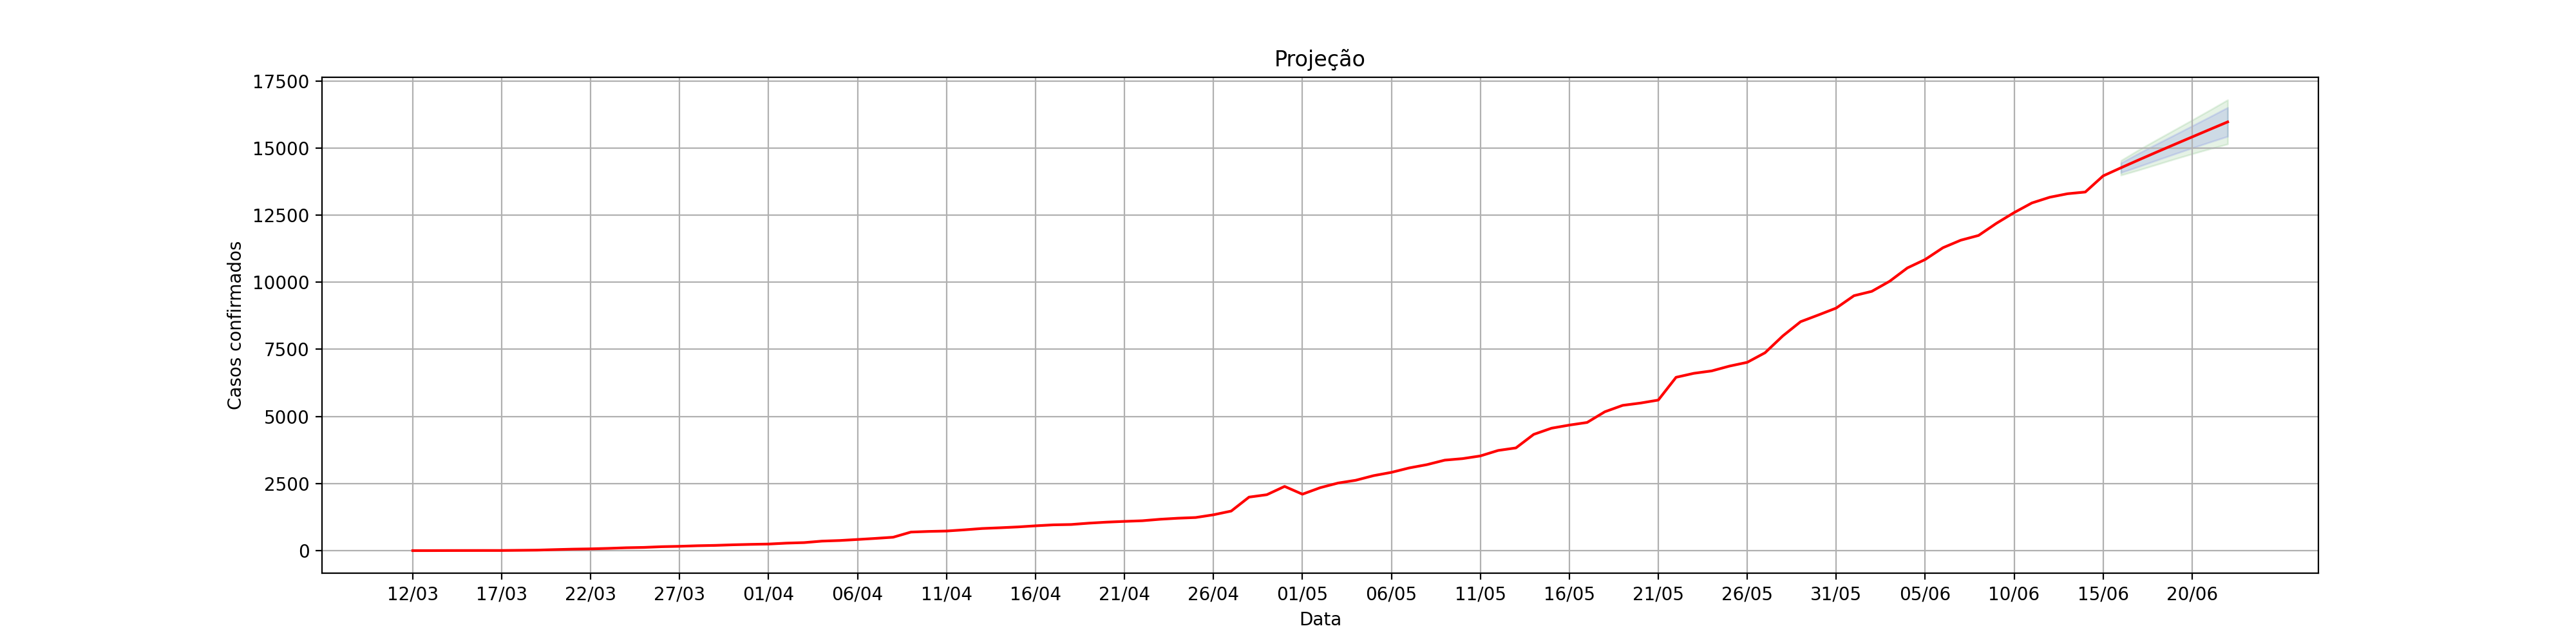

The data file committed next to this chart (first rows):
, dt_notificacao, acumulado_confirmados, Lo.80, Hi.80, Lo.95, Hi.95
1, 12/03, 2.0, , , , 
2, 13/03, 3.0, , , , 
3, 14/03, 5.0, , , , 
4, 15/03, 6.0, , , , 
5, 16/03, 7.0, , , , 
6, 17/03, 7.0, , , , 
7, 18/03, 14.0, , , , 
8, 19/03, 21.0, , , , 
9, 20/03, 40.0, , , , 
10, 21/03, 57.0, , , , 
11, 22/03, 68.0, , , , 
12, 23/03, 86.0, , , , 
13, 24/03, 109.0, , , , 
14, 25/03, 122.0, , , , 
15, 26/03, 149.0, , , , 
16, 27/03, 163.0, , , , 
17, 28/03, 184.0, , , , 
18, 29/03, 197.0, , , , 
19, 30/03, 219.0, , , , 
20, 31/03, 235.0, , , , 
21, 01/04, 247.0, , , , 
22, 02/04, 281.0, , , , 
23, 03/04, 301.0, , , , 
24, 04/04, 356.0, , , , 
25, 05/04, 379.0, , , , 
26, 06/04, 417.0, , , , 
27, 07/04, 457.0, , , , 
28, 08/04, 501.0, , , , 
29, 09/04, 693.0, , , , 
30, 10/04, 717.0, , , , 
31, 11/04, 732.0, , , , 
32, 12/04, 776.0, , , , 
33, 13/04, 826.0, , , , 
34, 14/04, 853.0, , , , 
35, 15/04, 884.0, , , , 
36, 16/04, 926.0, , , , 
37, 17/04, 962.0, , , , 
38, 18/04, 975.0, , , , 
39, 19/04, 1025, , , , 
40, 20/04, 1063, , , , 
41, 21/04, 1091, , , , 
42, 22/04, 1115, , , , 
43, 23/04, 1170, , , , 
44, 24/04, 1209, , , , 
45, 25/04, 1235, , , , 
46, 26/04, 1337, , , , 
47, 27/04, 1476, , , , 
48, 28/04, 1995, , , , 
49, 29/04, 2085, , , , 
50, 30/04, 2394, , , , 
51, 01/05, 2104, , , , 
52, 02/05, 2346, , , , 
53, 03/05, 2519, , , , 
54, 04/05, 2623, , , , 
55, 05/05, 2795, , , , 
56, 06/05, 2917, , , , 
57, 07/05, 3082, , , , 
58, 08/05, 3205, , , , 
59, 09/05, 3372, , , , 
60, 10/05, 3429, , , , 
... 43 more rows
